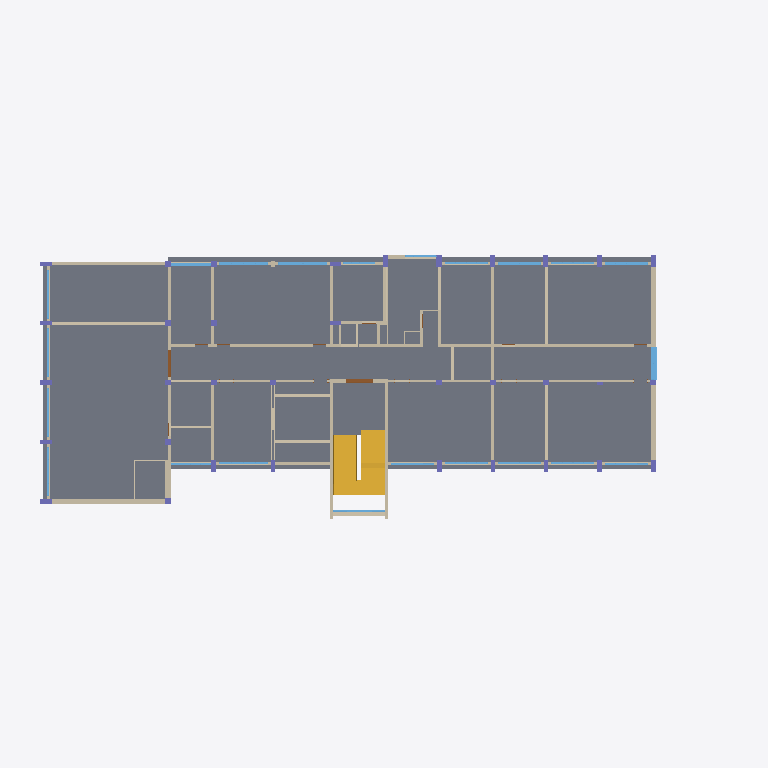
Plan cut of the same IFC building model at storey '2F' (level 4.00 m, cut at 5.40 m), seen from above with north up, elements coloured by IFC class: 71 walls (beige), 33 columns (violet), 22 windows (light blue), 2 slabs (grey), 2 stairs (yellow), 2 doors (brown). Cut surfaces are drawn darker.
Extent 47.9 m × 19.5 m × 24.2 m (x, y, z). Storeys (6): 지하 at -4.00 m; 1F at 0.00 m; 2F at 4.00 m; 3F at 8.00 m; 4F at 12.00 m; 지붕 at 16.00 m. Elements (740): 369 IfcWallStandardCase, 170 IfcColumn, 107 IfcWindow, 76 IfcDoor, 8 IfcSlab, 5 IfcRoof, 5 IfcStair.

HEADER;
FILE_DESCRIPTION(('ViewDefinition [CoordinationView_V2.0]'),'2;1');
FILE_NAME('프로젝트 번호','2017-06-23T13:31:31',(''),(''),'The EXPRESS Data Manager Version 5.02.0100.07 : 28 Aug 2013','20170419_0315(x64) - Exporter 17.0.1128.0 - 대체 UI 17.17.0.0','');
FILE_SCHEMA(('IFC2X3'));
ENDSEC;
DATA;
#101=IFCPROJECT('2PdKrp0yD1iR9VjJhZNRcS',#41,'프로젝트 번호',$,$,'프로젝트 이름','프로젝트 상태',(#93),#88);
#115020=IFCSITE('2PdKrp0yD1iR9VjJhZNRcU',#41,'Default',$,'',#115019,$,$,.ELEMENT.,$,$,$,$,$);
#111=IFCBUILDING('2PdKrp0yD1iR9VjJhZNRcT',#41,'',$,$,#32,$,'',.ELEMENT.,$,$,$);
#122=IFCBUILDINGSTOREY('2PdKrp0yD1iR9VjJeSfs4e',#41,'지하',$,$,#120,$,'지하',.ELEMENT.,-4000.0);
#126=IFCBUILDINGSTOREY('2PdKrp0yD1iR9VjJeSeaTR',#41,'1F',$,$,#125,$,'1F',.ELEMENT.,0.0);
#132=IFCBUILDINGSTOREY('2PdKrp0yD1iR9VjJeSeaJQ',#41,'2F',$,$,#131,$,'2F',.ELEMENT.,4000.00000000273);
#138=IFCBUILDINGSTOREY('2PdKrp0yD1iR9VjJeSfs2C',#41,'3F',$,$,#137,$,'3F',.ELEMENT.,8000.00000000274);
#144=IFCBUILDINGSTOREY('2PdKrp0yD1iR9VjJeSfs2B',#41,'4F',$,$,#143,$,'4F',.ELEMENT.,12000.0000000027);
#150=IFCBUILDINGSTOREY('2PdKrp0yD1iR9VjJeSesR0',#41,'지붕',$,$,#149,$,'지붕',.ELEMENT.,16000.0);
#55023=IFCSLAB('1qxmZHej1EQRs_IMQsq4b2',#41,'바닥:200:439257',$,'바닥:200',#54992,#55021,'439257',.FLOOR.);
#55052=IFCSLAB('1qxmZHej1EQRs_IMQsq4bv',#41,'바닥:200:439266',$,'바닥:200',#55036,#55050,'439266',.FLOOR.);
#42582=IFCSTAIR('26YL6qObj8OwebVa34nAAn',#41,'계단:콘크리트 계단:418452',$,'계단:콘크리트 계단:101168',#41169,$,'418452',.NOTDEFINED.);
#44030=IFCSTAIR('26YL6qObj8OwebVa34nAYH',#41,'계단:콘크리트 계단:420020',$,'계단:콘크리트 계단:101168',#42634,$,'420020',.NOTDEFINED.);
#16399=IFCWALLSTANDARDCASE('3BrFAQiEn4lxjHZtWBsx0y',#41,'기본 벽:외벽_350:366545',$,'기본 벽:외벽_350:358753',#16379,#16397,'366545');
#15918=IFCWALLSTANDARDCASE('3BrFAQiEn4lxjHZtWBsx1O',#41,'기본 벽:외벽_200:366517',$,'기본 벽:외벽_200:355694',#15898,#15916,'366517');
#15951=IFCWALLSTANDARDCASE('3BrFAQiEn4lxjHZtWBsx1Q',#41,'기본 벽:외벽_200:366519',$,'기본 벽:외벽_200:355694',#15931,#15949,'366519');
#16274=IFCWALLSTANDARDCASE('3BrFAQiEn4lxjHZtWBsx0c',#41,'기본 벽:외벽_350:366539',$,'기본 벽:외벽_350:358753',#16254,#16272,'366539');
#22390=IFCWALLSTANDARDCASE('3k5jhf_7r79Ajslz70AJOQ',#41,'기본 벽:내벽_200:373514',$,'기본 벽:내벽_200:368622',#22370,#22388,'373514');
#16307=IFCWALLSTANDARDCASE('3BrFAQiEn4lxjHZtWBsx0W',#41,'기본 벽:외벽_350:366541',$,'기본 벽:외벽_350:358753',#16287,#16305,'366541');
#16175=IFCWALLSTANDARDCASE('3BrFAQiEn4lxjHZtWBsx0k',#41,'기본 벽:외벽_250:366531',$,'기본 벽:외벽_250:358049',#16155,#16173,'366531');
#19018=IFCWALLSTANDARDCASE('3k5jhf_7r79Ajslz70AIT9',#41,'기본 벽:내벽_200:369241',$,'기본 벽:내벽_200:368622',#18998,#19016,'369241');
#20452=IFCWALLSTANDARDCASE('3k5jhf_7r79Ajslz70AJNf',#41,'기본 벽:내벽_200:372985',$,'기본 벽:내벽_200:368622',#20432,#20450,'372985');
#22560=IFCWALLSTANDARDCASE('3k5jhf_7r79Ajslz70AJsh',#41,'기본 벽:내벽_200:374971',$,'기본 벽:내벽_200:368622',#22540,#22558,'374971');
#19596=IFCWALLSTANDARDCASE('3k5jhf_7r79Ajslz70AIym',#41,'기본 벽:내벽_200:371232',$,'기본 벽:내벽_200:368622',#19576,#19594,'371232');
#16340=IFCWALLSTANDARDCASE('3BrFAQiEn4lxjHZtWBsx0Y',#41,'기본 벽:외벽_400:366543',$,'기본 벽:외벽_400:359346',#16320,#16338,'366543');
#19392=IFCWALLSTANDARDCASE('3k5jhf_7r79Ajslz70AIFt',#41,'기본 벽:내벽_200:370407',$,'기본 벽:내벽_200:368622',#19372,#19390,'370407');
#20248=IFCWALLSTANDARDCASE('3k5jhf_7r79Ajslz70AJN$',#41,'기본 벽:내벽_200:372975',$,'기본 벽:내벽_200:368622',#20228,#20246,'372975');
#22628=IFCWALLSTANDARDCASE('3k5jhf_7r79Ajslz70AJ$d',#41,'기본 벽:내벽_200:375543',$,'기본 벽:내벽_200:368622',#22608,#22626,'375543');
#20384=IFCWALLSTANDARDCASE('3k5jhf_7r79Ajslz70AJNb',#41,'기본 벽:내벽_200:372981',$,'기본 벽:내벽_200:368622',#20364,#20382,'372981');
#16465=IFCWALLSTANDARDCASE('3BrFAQiEn4lxjHZtWBsx0u',#41,'기본 벽:외벽_400:366549',$,'기본 벽:외벽_400:359346',#16445,#16463,'366549');
#54140=IFCWINDOW('3zsS5rsUTEJAmVJ43aOjXr',#41,'미닫이:1500x2200:438192',$,'1500x2200',#121138,#54134,'438192',1515.0,2230.0);
#20554=IFCWALLSTANDARDCASE('3k5jhf_7r79Ajslz70AJNj',#41,'기본 벽:내벽_200:372989',$,'기본 벽:내벽_200:368622',#20534,#20552,'372989');
#22594=IFCWALLSTANDARDCASE('3k5jhf_7r79Ajslz70AJnc',#41,'기본 벽:내벽_200:375158',$,'기본 벽:내벽_200:368622',#22574,#22592,'375158');
#18852=IFCWALLSTANDARDCASE('3BrFAQiEn4lxjHZtWBsxeP',#41,'기본 벽:외벽_200:368116',$,'기본 벽:외벽_200:355694',#18832,#18850,'368116');
#29999=IFCWALLSTANDARDCASE('2z_ePaTB57LwSLPtC7$956',#41,'기본 벽:내벽_200:398579',$,'기본 벽:내벽_200:368622',#29979,#29997,'398579');
#30033=IFCWALLSTANDARDCASE('2z_ePaTB57LwSLPtC7$93E',#41,'기본 벽:내벽_200:398715',$,'기본 벽:내벽_200:368622',#30013,#30031,'398715');
#22492=IFCWALLSTANDARDCASE('3k5jhf_7r79Ajslz70AJ8D',#41,'기본 벽:내벽_200:374557',$,'기본 벽:내벽_200:368622',#22472,#22490,'374557');
#20112=IFCWALLSTANDARDCASE('3k5jhf_7r79Ajslz70AJNu',#41,'기본 벽:내벽_200:372968',$,'기본 벽:내벽_200:368622',#20092,#20110,'372968');
#22662=IFCWALLSTANDARDCASE('3k5jhf_7r79Ajslz70AJwv',#41,'기본 벽:내벽_200:375721',$,'기본 벽:내벽_200:368622',#22642,#22660,'375721');
#20520=IFCWALLSTANDARDCASE('3k5jhf_7r79Ajslz70AJNi',#41,'기본 벽:내벽_200:372988',$,'기본 벽:내벽_200:368622',#20500,#20518,'372988');
#53820=IFCWINDOW('3zsS5rsUTEJAmVJ43aOjXH',#41,'미닫이 창:1800x3300:438164',$,'1800x3300',#120528,#53814,'438164',1800.0,3300.0);
#53840=IFCWINDOW('3zsS5rsUTEJAmVJ43aOjXG',#41,'미닫이 창:1800x3300:438165',$,'1800x3300',#120556,#53834,'438165',1800.0,3300.0);
#16241=IFCWALLSTANDARDCASE('3BrFAQiEn4lxjHZtWBsx0g',#41,'기본 벽:외벽_250:366535',$,'기본 벽:외벽_250:358049',#16221,#16239,'366535');
#19528=IFCWALLSTANDARDCASE('3k5jhf_7r79Ajslz70AImE',#41,'기본 벽:내벽_200:370974',$,'기본 벽:내벽_200:368622',#19508,#19526,'370974');
#53880=IFCWINDOW('3zsS5rsUTEJAmVJ43aOjXI',#41,'미닫이 창:1800x2900:438167',$,'1800x2900',#120612,#53874,'438167',1800.0,2900.0);
#53920=IFCWINDOW('3zsS5rsUTEJAmVJ43aOjXS',#41,'미닫이 창:1800x2900:438169',$,'1800x2900',#120668,#53914,'438169',1800.0,2900.0);
#20180=IFCWALLSTANDARDCASE('3k5jhf_7r79Ajslz70AJNz',#41,'기본 벽:내벽_200:372973',$,'기본 벽:내벽_200:368622',#20160,#20178,'372973');
#53800=IFCWINDOW('3zsS5rsUTEJAmVJ43aOjXM',#41,'미닫이 창:1800x2700:438163',$,'1800x2700',#121252,#53794,'438163',1800.0,2700.0);
#20486=IFCWALLSTANDARDCASE('3k5jhf_7r79Ajslz70AJNh',#41,'기본 벽:내벽_200:372987',$,'기본 벽:내벽_200:368622',#20466,#20484,'372987');
#20418=IFCWALLSTANDARDCASE('3k5jhf_7r79Ajslz70AJNe',#41,'기본 벽:내벽_200:372984',$,'기본 벽:내벽_200:368622',#20398,#20416,'372984');
#40086=IFCDOOR('2z_ePaTB57LwSLPtC7$CsI',#41,'양여닫이 SD:1800X2100 mm:411687',$,'1800X2100 mm',#121224,#40080,'411687',2099.99999999998,1800.00000000001);
#54120=IFCWINDOW('0WXHk1Mrv5tvtkDNEY_Jea',#41,'미닫이 창:1800x3500:438179',$,'1800x3500',#121194,#54114,'438179',1800.0,3500.0);
#16498=IFCWALLSTANDARDCASE('3BrFAQiEn4lxjHZtWBsx0w',#41,'기본 벽:외벽_250:366551',$,'기본 벽:외벽_250:358049',#16478,#16496,'366551');
#22424=IFCWALLSTANDARDCASE('3k5jhf_7r79Ajslz70AJ0i',#41,'기본 벽:내벽_200:374076',$,'기본 벽:내벽_200:368622',#22404,#22422,'374076');
#29944=IFCWALLSTANDARDCASE('2z_ePaTB57LwSLPtC7$9Oa',#41,'기본 벽:내벽_200:398225',$,'기본 벽:내벽_200:368622',#29924,#29942,'398225');
#51268=IFCWINDOW('3zsS5rsUTEJAmVJ43aOkIh',#41,'미닫이 창:1800x3300:430958',$,'1800x3300',#120920,#51262,'430958',1800.0,3300.0);
#51288=IFCWINDOW('3zsS5rsUTEJAmVJ43aOkIg',#41,'미닫이 창:1800x3300:430959',$,'1800x3300',#120892,#51282,'430959',1800.0,3300.0);
#51248=IFCWINDOW('3zsS5rsUTEJAmVJ43aOkIe',#41,'미닫이 창:1800x3300:430957',$,'1800x3300',#120948,#51242,'430957',1800.0,3300.0);
#51308=IFCWINDOW('3zsS5rsUTEJAmVJ43aOkIr',#41,'미닫이 창:1800x3300:430960',$,'1800x3300',#120864,#51302,'430960',1800.0,3300.0);
#54080=IFCWINDOW('3zsS5rsUTEJAmVJ43aOjXa',#41,'미닫이 창:1800x3300:438177',$,'1800x3300',#120836,#54074,'438177',1800.0,3300.0);
#20316=IFCWALLSTANDARDCASE('3k5jhf_7r79Ajslz70AJNY',#41,'기본 벽:내벽_200:372978',$,'기본 벽:내벽_200:368622',#20296,#20314,'372978');
#52596=IFCWALLSTANDARDCASE('3zsS5rsUTEJAmVJ43aOj2n',#41,'기본 벽:외벽_300:436084',$,'기본 벽:외벽_300:357943',#52576,#52594,'436084');
#53860=IFCWINDOW('3zsS5rsUTEJAmVJ43aOjXJ',#41,'미닫이 창:1800x2900:438166',$,'1800x2900',#120584,#53854,'438166',1800.0,2900.0);
#54000=IFCWINDOW('3zsS5rsUTEJAmVJ43aOjXO',#41,'미닫이 창:1800x2900:438173',$,'1800x2900',#120780,#53994,'438173',1800.0,2900.0);
#54020=IFCWINDOW('3zsS5rsUTEJAmVJ43aOjXR',#41,'미닫이 창:1800x2900:438174',$,'1800x2900',#120752,#54014,'438174',1800.0,2900.0);
#54060=IFCWINDOW('3zsS5rsUTEJAmVJ43aOjXb',#41,'미닫이 창:1800x2900:438176',$,'1800x2900',#120696,#54054,'438176',1800.0,2900.0);
#54040=IFCWINDOW('3zsS5rsUTEJAmVJ43aOjXQ',#41,'미닫이 창:1800x2900:438175',$,'1800x2900',#120724,#54034,'438175',1800.0,2900.0);
#23104=IFCWALLSTANDARDCASE('3k5jhf_7r79Ajslz70AK4V',#41,'기본 벽:내벽_200:377871',$,'기본 벽:내벽_200:368622',#23084,#23102,'377871');
#16010=IFCWALLSTANDARDCASE('3BrFAQiEn4lxjHZtWBsx1K',#41,'기본 벽:외벽_200:366521',$,'기본 벽:외벽_200:355694',#15990,#16008,'366521');
#16076=IFCWALLSTANDARDCASE('3BrFAQiEn4lxjHZtWBsx1G',#41,'기본 벽:외벽_200:366525',$,'기본 벽:외벽_200:355694',#16056,#16074,'366525');
#16109=IFCWALLSTANDARDCASE('3BrFAQiEn4lxjHZtWBsx1I',#41,'기본 벽:외벽_200:366527',$,'기본 벽:외벽_200:355694',#16089,#16107,'366527');
#16043=IFCWALLSTANDARDCASE('3BrFAQiEn4lxjHZtWBsx1M',#41,'기본 벽:외벽_200:366523',$,'기본 벽:외벽_200:355694',#16023,#16041,'366523');
#16142=IFCWALLSTANDARDCASE('3BrFAQiEn4lxjHZtWBsx0i',#41,'기본 벽:외벽_200:366529',$,'기본 벽:외벽_200:355694',#16122,#16140,'366529');
#15753=IFCWALLSTANDARDCASE('3BrFAQiEn4lxjHZtWBsx16',#41,'기본 벽:외벽_200:366507',$,'기본 벽:외벽_200:355694',#15733,#15751,'366507');
#15786=IFCWALLSTANDARDCASE('3BrFAQiEn4lxjHZtWBsx10',#41,'기본 벽:외벽_200:366509',$,'기본 벽:외벽_200:355694',#15766,#15784,'366509');
#15819=IFCWALLSTANDARDCASE('3BrFAQiEn4lxjHZtWBsx12',#41,'기본 벽:외벽_200:366511',$,'기본 벽:외벽_200:355694',#15799,#15817,'366511');
#15852=IFCWALLSTANDARDCASE('3BrFAQiEn4lxjHZtWBsx1S',#41,'기본 벽:외벽_200:366513',$,'기본 벽:외벽_200:355694',#15832,#15850,'366513');
#7348=IFCCOLUMN('0QNUp0g6H2CBf_kBiVa8fj',#41,'콘크리트-직사각형-기둥:C800x300:345851',$,'C800x300',#7347,#7342,'345851');
#8369=IFCCOLUMN('0QNUp0g6H2CBf_kBiVa8k9',#41,'콘크리트-직사각형-기둥:C800x350:345887',$,'C800x350',#8368,#8363,'345887');
#9255=IFCCOLUMN('0QNUp0g6H2CBf_kBiVa8kx',#41,'콘크리트-직사각형-기둥:C300x800:345901',$,'C300x800',#9254,#9249,'345901');
#9655=IFCCOLUMN('0QNUp0g6H2CBf_kBiVa8kb',#41,'콘크리트-직사각형-기둥:C300x800:345907',$,'C300x800',#9654,#9649,'345907');
#9825=IFCCOLUMN('0QNUp0g6H2CBf_kBiVa8kX',#41,'콘크리트-직사각형-기둥:C350x800:345911',$,'C350x800',#9824,#9819,'345911');
#9693=IFCCOLUMN('0QNUp0g6H2CBf_kBiVa8kZ',#41,'콘크리트-직사각형-기둥:C350x800:345909',$,'C350x800',#9692,#9687,'345909');
#19460=IFCWALLSTANDARDCASE('3k5jhf_7r79Ajslz70AIBM',#41,'기본 벽:내벽_200:370630',$,'기본 벽:내벽_200:368622',#19440,#19458,'370630');
#7216=IFCCOLUMN('0QNUp0g6H2CBf_kBiVa8fl',#41,'콘크리트-직사각형-기둥:C800x300:345849',$,'C800x300',#7215,#7210,'345849');
#7084=IFCCOLUMN('0QNUp0g6H2CBf_kBiVa8fX',#41,'콘크리트-직사각형-기둥:C800x300:345847',$,'C800x300',#7083,#7078,'345847');
#7480=IFCCOLUMN('0QNUp0g6H2CBf_kBiVa8fh',#41,'콘크리트-직사각형-기둥:C800x300:345853',$,'C800x300',#7479,#7474,'345853');
#9391=IFCCOLUMN('0QNUp0g6H2CBf_kBiVa8kv',#41,'콘크리트-직사각형-기둥:C300x800:345903',$,'C300x800',#9390,#9385,'345903');
#9523=IFCCOLUMN('0QNUp0g6H2CBf_kBiVa8kd',#41,'콘크리트-직사각형-기둥:C300x800:345905',$,'C300x800',#9522,#9517,'345905');
#9957=IFCCOLUMN('0QNUp0g6H2CBf_kBiVa8kl',#41,'콘크리트-직사각형-기둥:C300x800:345913',$,'C300x800',#9956,#9951,'345913');
#8331=IFCCOLUMN('0QNUp0g6H2CBf_kBiVa8kB',#41,'콘크리트-직사각형-기둥:C400x400:345885',$,'C400x400',#8330,#8325,'345885');
ENDSEC;